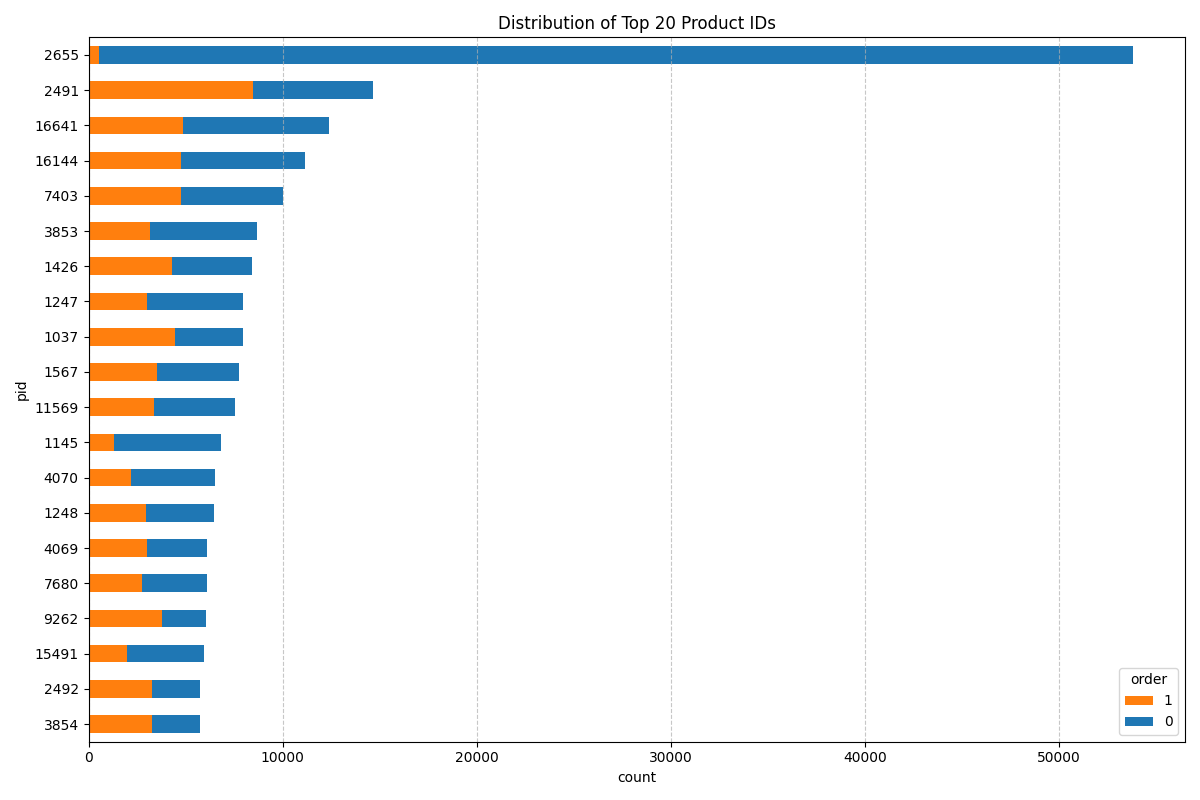

The file beside this chart, header and first rows:
, total_event_count, total_event_percentage, order_count, order_percentage, no_order_count, no_order_percentage
2655, 53785, 1.95, 525, 0.07, 53260, 2.6
2491, 14666, 0.53, 8473, 1.2, 6193, 0.3
16641, 12369, 0.45, 4866, 0.69, 7503, 0.37
16144, 11134, 0.4, 4739, 0.67, 6395, 0.31
7403, 10002, 0.36, 4767, 0.68, 5235, 0.26
3853, 8683, 0.32, 3185, 0.45, 5498, 0.27
1426, 8396, 0.3, 4281, 0.61, 4115, 0.2
1247, 7949, 0.29, 2990, 0.42, 4959, 0.24
1037, 7933, 0.29, 4438, 0.63, 3495, 0.17
1567, 7761, 0.28, 3531, 0.5, 4230, 0.21
11569, 7526, 0.27, 3355, 0.48, 4171, 0.2
1145, 6833, 0.25, 1314, 0.19, 5519, 0.27
4070, 6522, 0.24, 2194, 0.31, 4328, 0.21
1248, 6453, 0.23, 2984, 0.42, 3469, 0.17
4069, 6108, 0.22, 2988, 0.42, 3120, 0.15
7680, 6089, 0.22, 2738, 0.39, 3351, 0.16
9262, 6027, 0.22, 3762, 0.53, 2265, 0.11
15491, 5922, 0.21, 1987, 0.28, 3935, 0.19
2492, 5724, 0.21, 3263, 0.46, 2461, 0.12
3854, 5719, 0.21, 3246, 0.46, 2473, 0.12
others, 2550402, 92.54, 635464, 90.13, 1914938, 93.37
